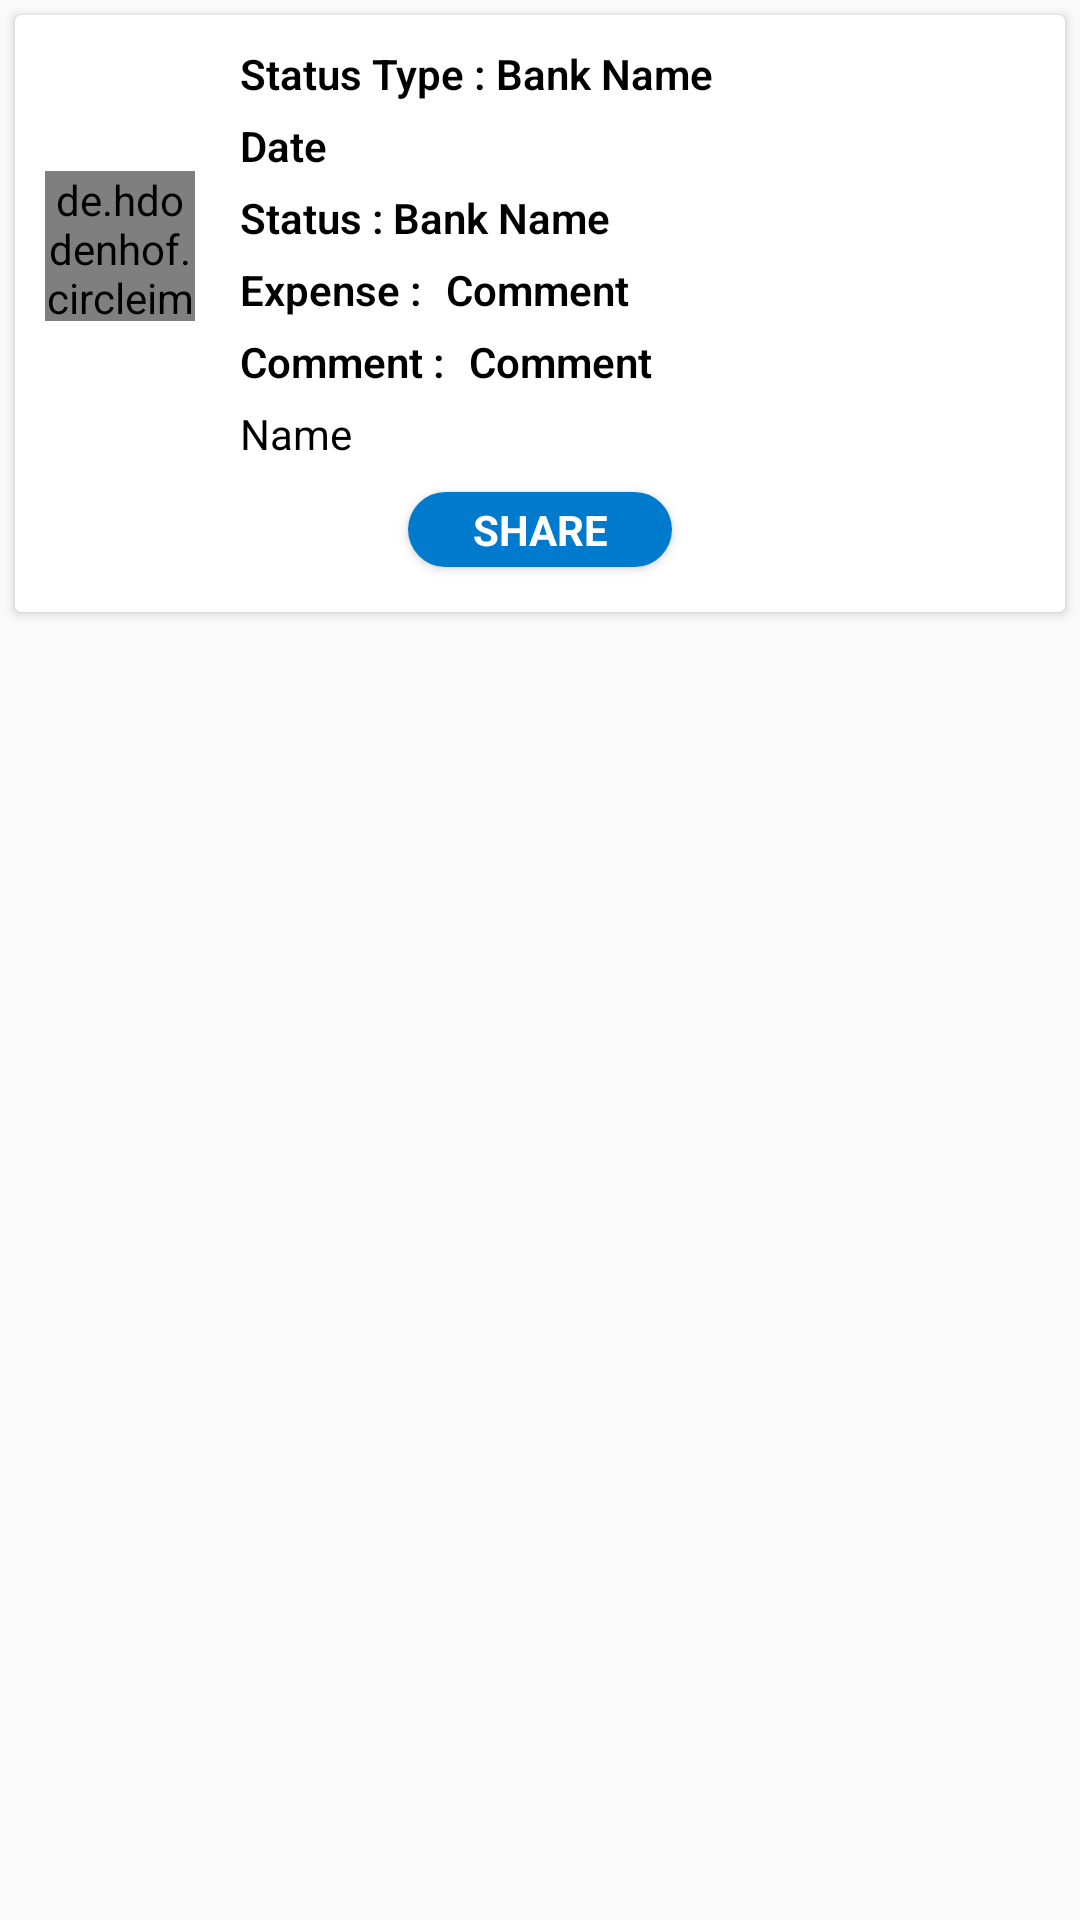

Here is an Android app screen rendered from its layout file. Give the layout XML and the strings, colors and styles it references.
<!-- AndroidManifest.xml: application theme AppTheme -->
<!-- res/layout/order_status_list_row.xml -->
<?xml version="1.0" encoding="utf-8"?>
<LinearLayout xmlns:android="http://schemas.android.com/apk/res/android"
    android:orientation="vertical"
    android:layout_width="match_parent"
    android:layout_height="wrap_content">
    <androidx.cardview.widget.CardView
        android:id="@+id/card_view"
        android:layout_width="match_parent"
        android:layout_height="wrap_content"
        android:layout_margin="5dp">
        <androidx.appcompat.widget.LinearLayoutCompat
            android:layout_width="match_parent"
            android:layout_height="wrap_content"
            android:orientation="vertical">

            <androidx.appcompat.widget.LinearLayoutCompat
                android:layout_width="match_parent"
                android:layout_height="wrap_content"
                android:orientation="horizontal">
                <de.hdodenhof.circleimageview.CircleImageView
                    android:id="@+id/pay_img"
                    android:layout_width="50dp"
                    android:layout_height="50dp"
                    android:src="@drawable/nodoc"
                    android:layout_margin="10dp"
                    android:layout_gravity="center_vertical"
                    />

                <androidx.appcompat.widget.LinearLayoutCompat
                    android:layout_width="match_parent"
                    android:layout_height="wrap_content"
                    android:orientation="vertical">


                    <LinearLayout
                        android:layout_width="match_parent"
                        android:layout_height="wrap_content"
                        android:layout_marginTop="10dp"
                        >
                        <androidx.appcompat.widget.AppCompatTextView
                            android:layout_width="wrap_content"
                            android:layout_height="wrap_content"
                            android:fontFamily="@string/font_family_light"
                            android:textSize="14dp"
                            android:text="Status Type : "
                            android:textStyle="bold"
                            android:layout_marginLeft="5dp"
                            android:layout_marginBottom="5dp"
                            android:gravity="start"
                            android:textAlignment="viewStart"
                            android:textColor="@color/color_text_black"/>

                        <androidx.appcompat.widget.AppCompatTextView
                            android:layout_width="wrap_content"
                            android:layout_height="wrap_content"
                            android:id="@+id/txtStatusType"
                            android:fontFamily="@string/font_family_light"
                            android:textSize="14dp"
                            android:maxLines="2"
                            android:text="Bank Name"
                            android:gravity="end"
                            android:textAlignment="viewEnd"
                            android:textStyle="bold"
                            android:textColor="@color/color_text_black"/>

                    </LinearLayout>
                    <androidx.appcompat.widget.AppCompatTextView
                        android:layout_width="wrap_content"
                        android:layout_height="wrap_content"
                        android:id="@+id/txtDate"
                        android:fontFamily="@string/font_family_light"
                        android:textSize="14dp"
                        android:textStyle="bold"
                        android:text="Date"
                        android:layout_marginLeft="5dp"
                        android:layout_marginBottom="5dp"
                        android:textColor="@color/color_text_black"
                        />


                    <LinearLayout
                        android:layout_width="match_parent"
                        android:layout_height="wrap_content"
                        >
                        <androidx.appcompat.widget.AppCompatTextView
                            android:layout_width="wrap_content"
                            android:layout_height="wrap_content"
                            android:fontFamily="@string/font_family_light"
                            android:textSize="14dp"
                            android:text="Status : "
                            android:textStyle="bold"
                            android:layout_marginLeft="5dp"
                            android:layout_marginBottom="5dp"
                            android:gravity="start"
                            android:textAlignment="viewStart"
                            android:textColor="@color/color_text_black"/>

                        <androidx.appcompat.widget.AppCompatTextView
                            android:layout_width="wrap_content"
                            android:layout_height="wrap_content"
                            android:id="@+id/txtStatus"
                            android:fontFamily="@string/font_family_light"
                            android:textSize="14dp"
                            android:maxLines="2"
                            android:text="Bank Name"
                            android:gravity="end"
                            android:textAlignment="viewEnd"
                            android:textStyle="bold"
                            android:textColor="@color/color_text_black"/>

                    </LinearLayout>

                    <LinearLayout
                        android:layout_width="match_parent"
                        android:layout_height="wrap_content"
                        >
                        <androidx.appcompat.widget.AppCompatTextView
                            android:layout_width="wrap_content"
                            android:layout_height="wrap_content"
                            android:fontFamily="@string/font_family_light"
                            android:textSize="14dp"
                            android:text="Expense : "
                            android:textStyle="bold"
                            android:layout_marginLeft="5dp"
                            android:layout_marginBottom="5dp"
                            android:gravity="start"
                            android:textAlignment="viewStart"
                            android:textColor="@color/color_text_black"/>
                        <androidx.appcompat.widget.AppCompatTextView
                            android:layout_width="wrap_content"
                            android:layout_height="wrap_content"
                            android:id="@+id/txtExpense"
                            android:fontFamily="@string/font_family_light"
                            android:textSize="14dp"
                            android:text="Comment"
                            android:layout_marginLeft="5dp"
                            android:layout_marginBottom="5dp"
                            android:textStyle="bold"
                            android:autoLink="web"
                            android:textColor="@color/color_text_black"/>
                    </LinearLayout>

                    <LinearLayout
                        android:layout_width="match_parent"
                        android:layout_height="wrap_content"
                        >
                        <androidx.appcompat.widget.AppCompatTextView
                            android:layout_width="wrap_content"
                            android:layout_height="wrap_content"
                            android:fontFamily="@string/font_family_light"
                            android:textSize="14dp"
                            android:text="Comment : "
                            android:textStyle="bold"
                            android:layout_marginLeft="5dp"
                            android:layout_marginBottom="5dp"
                            android:gravity="start"
                            android:textAlignment="viewStart"
                            android:textColor="@color/color_text_black"/>
                    <androidx.appcompat.widget.AppCompatTextView
                        android:layout_width="wrap_content"
                        android:layout_height="wrap_content"
                        android:id="@+id/txtComment"
                        android:fontFamily="@string/font_family_light"
                        android:textSize="14dp"
                        android:text="Comment"
                        android:layout_marginLeft="5dp"
                        android:layout_marginBottom="5dp"
                        android:autoLink="web"
                        android:textStyle="bold"
                        android:textColor="@color/color_text_black"/>
                    </LinearLayout>

                    <androidx.appcompat.widget.AppCompatTextView
                        android:layout_width="wrap_content"
                        android:layout_height="wrap_content"
                        android:id="@+id/exName"
                        android:textSize="14dp"
                        android:text="Name"
                        android:layout_marginLeft="5dp"
                        android:layout_marginBottom="5dp"
                        android:textColor="@color/color_text_black"
                        />
                </androidx.appcompat.widget.LinearLayoutCompat>


            </androidx.appcompat.widget.LinearLayoutCompat>

            <Button
                android:id="@+id/btnShare"
                android:layout_width="wrap_content"
                android:layout_height="25dp"
                android:layout_marginLeft="8dp"
                android:layout_marginRight="8dp"
                android:layout_weight="1"
                android:background="@drawable/squarecorner_rounded"
                android:fontFamily="sans-serif"
                android:gravity="center"
                android:text="Share"
                android:layout_marginBottom="15dp"
                android:layout_marginTop="5dp"
                android:layout_gravity="center"
                android:textColor="#ffffff"
                android:textStyle="bold" />
        </androidx.appcompat.widget.LinearLayoutCompat>
    </androidx.cardview.widget.CardView>
</LinearLayout>
<!-- resources referenced by this layout -->
<resources>
  <color name="color_text_black">#000000</color>
  <!-- drawable squarecorner_rounded (drawable) -->
  <?xml version="1.0" encoding="utf-8"?>
  <shape xmlns:android="http://schemas.android.com/apk/res/android" >
  
      <solid android:color="@color/colorPrimaryDark"/>
  
      
      <corners android:radius="30dp" />
  
      <padding
          android:bottom="0dip"
          android:left="0dip"
          android:right="0dip"
          android:top="0dip" />
  
  </shape>
  <string name="font_family_light">sans-serif-light</string>
  <style name="AppTheme" parent="Theme.AppCompat.Light.NoActionBar">
          
          <item name="colorPrimary">@color/colorPrimary</item>
          <item name="colorPrimaryDark">@color/colorPrimaryDark</item>
          <item name="colorAccent">@color/colorAccent</item>
      </style>
  <color name="colorPrimaryDark">#007acc</color>
  <color name="colorPrimary">#FFFFFF</color>
  <color name="colorAccent">#D81B60</color>
</resources>
